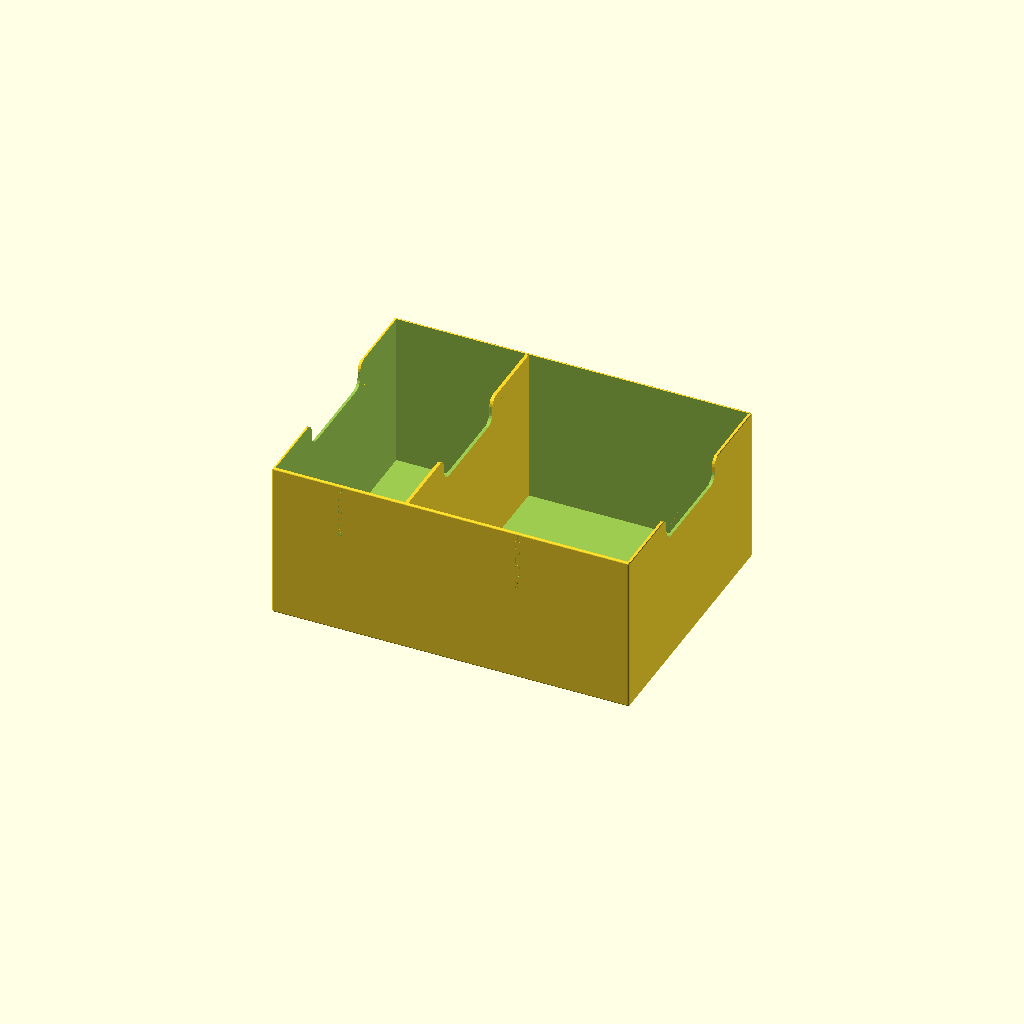
Cell 1: rendered with the file's own defaults.
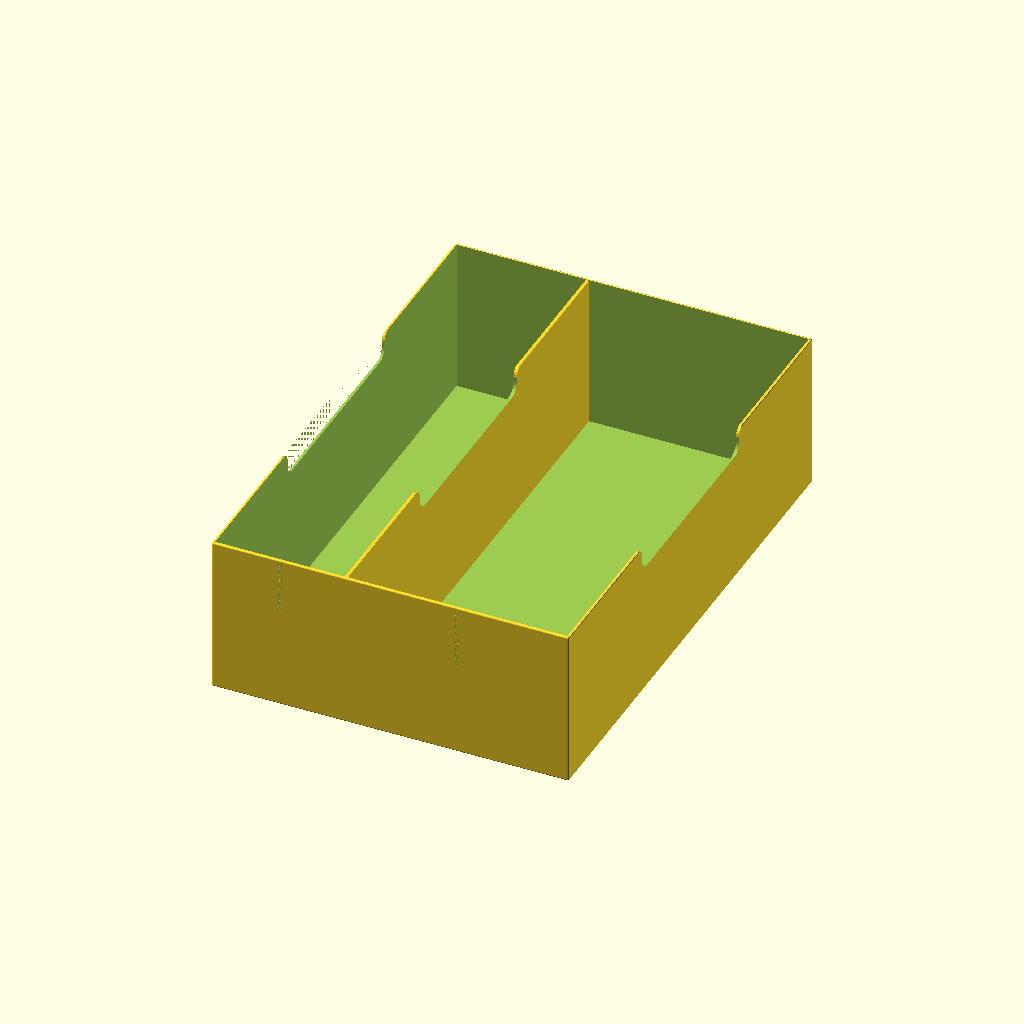
Cell 2 — CardWidth set to 320, the other parameters unchanged.
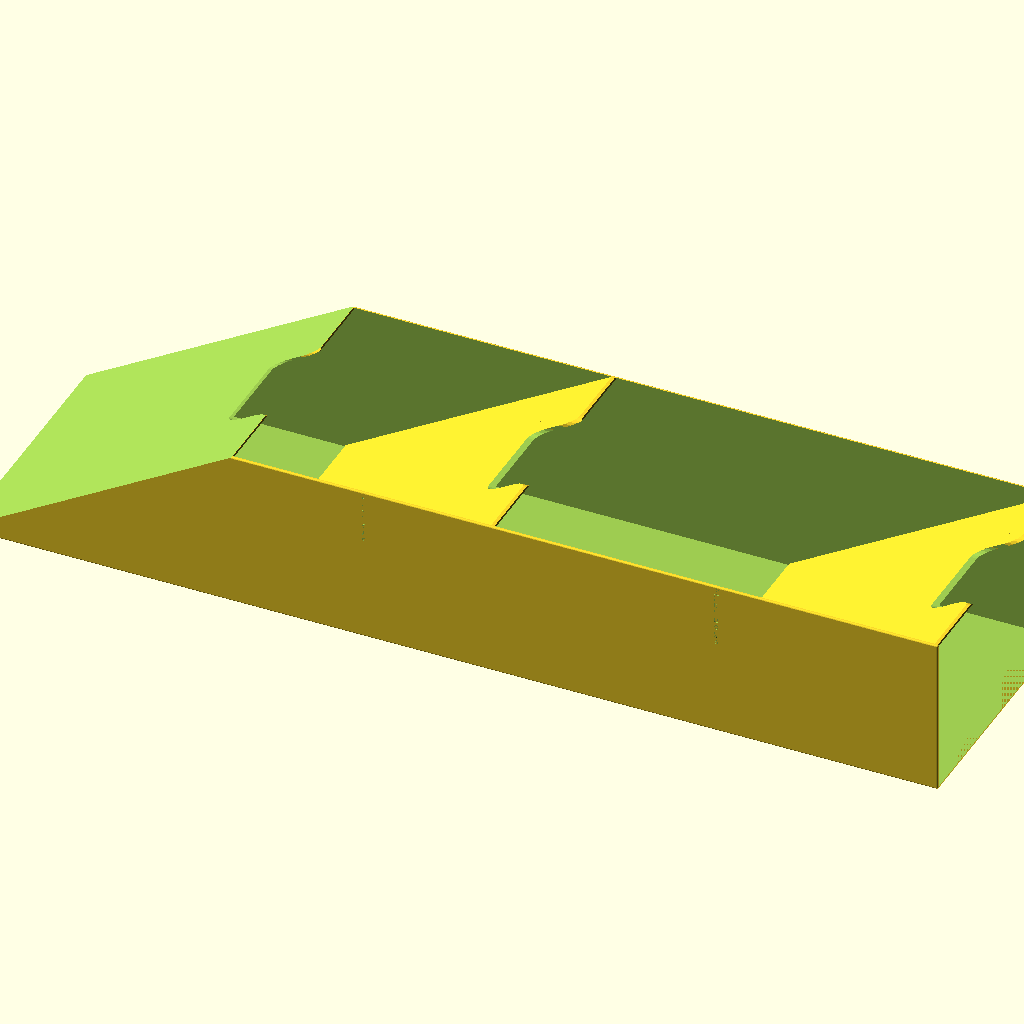
Cell 3 — CardHeight set to 192, the other parameters unchanged.
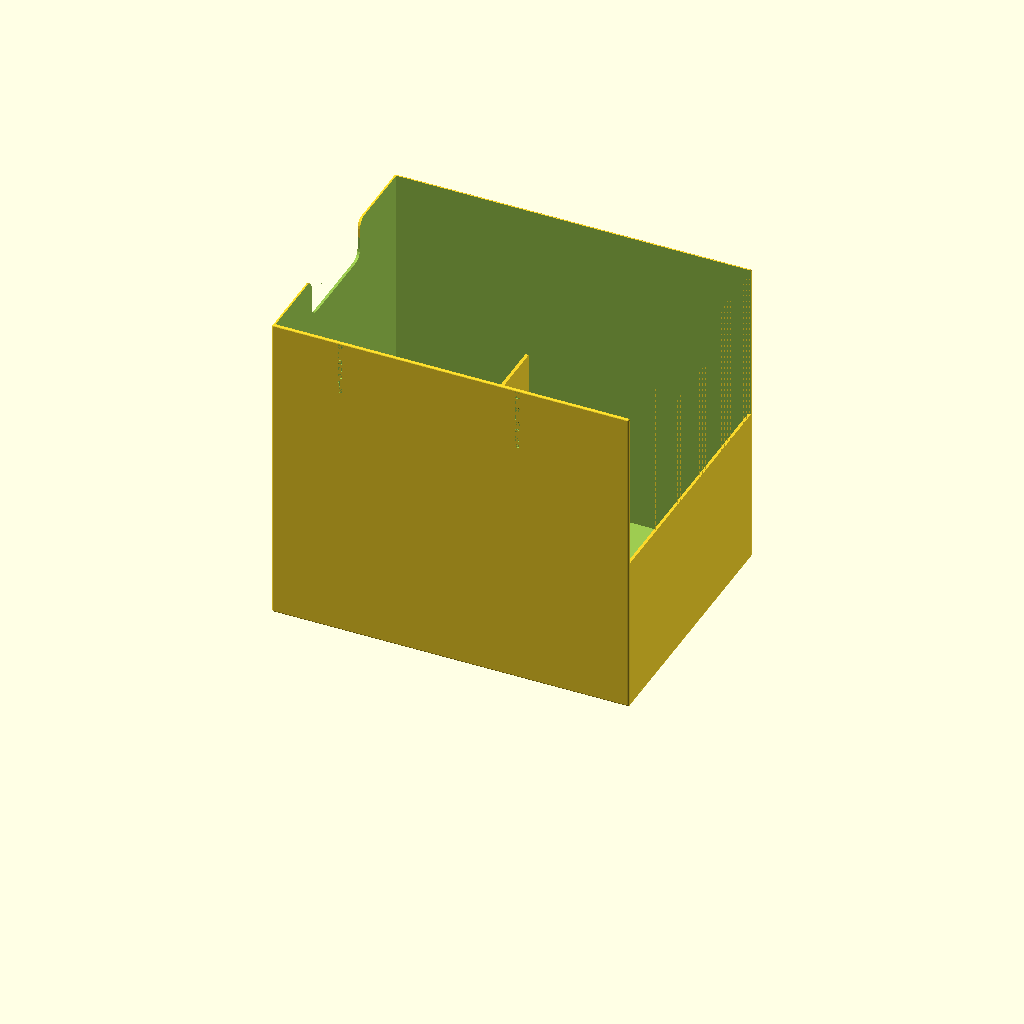
Cell 4: the same model with BoxHeight = 196.
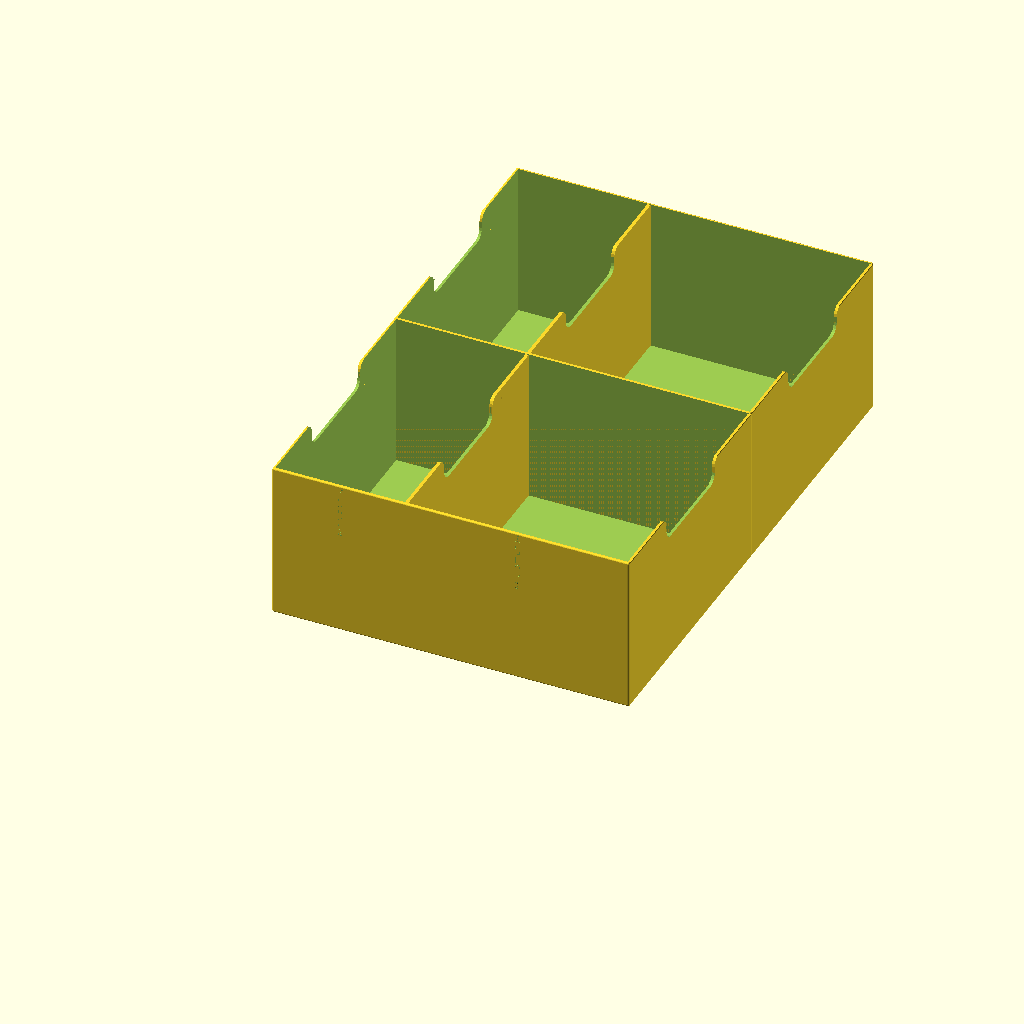
Cell 5 — Rows set to 2, the other parameters unchanged.
One fixed orthographic camera (rotation 55°, 0°, 25°; colour scheme Cornfield) for every cell.
Source of the model, Cosmic Encounter/ZiplockedComponentsTray.scad:
// Width of a single card
CardWidth = 160;    

// Height of a single card
CardHeight = 96;  

// Box Height
BoxHeight = 98; 

// Size of each Card slot
Slots = [80, 136];

// Number of rows of cards
Rows = 1;

// Slant the front of the box 
SlantFront = true;

// Labels for each card slot  (only recommended when Rows=1)
Labels = ["Planets", "Ziplocks"];

// Size of botton cutout, % of width
Removal = 0;
AccessDepth = 0.1;

// Wall Thickness
gWT = 1.6;

// Roundness
$fn = 20;

function SumList(list, start, end) = (start == end) ? list[start] : list[start] + SumList(list, start+1, end);

module RCube(x,y,z,ipR=4) {
    translate([-x/2,-y/2,0]) hull(){
      translate([ipR,ipR,ipR]) sphere(ipR);
      translate([x-ipR,ipR,ipR]) sphere(ipR);
      translate([ipR,y-ipR,ipR]) sphere(ipR);
      translate([x-ipR,y-ipR,ipR]) sphere(ipR);
      translate([ipR,ipR,z-ipR]) sphere(ipR);
      translate([x-ipR,ipR,z-ipR]) sphere(ipR);
      translate([ipR,y-ipR,z-ipR]) sphere(ipR);
      translate([x-ipR,y-ipR,z-ipR]) sphere(ipR);
      }  
} 



Angle = (((BoxHeight-gWT)/CardHeight) < 1) ? acos((BoxHeight-gWT)/CardHeight) : 0;
  
//Wall space for tilted wall
gWS =  gWT / cos(Angle);
BoxWidth = CardWidth + 2*gWT;

SlotsAdj = [for (i = [0:len(Slots)-1]) Slots[i]/cos(Angle)];
ExtraLength = CardHeight * sin(Angle);
BoxLength = SumList(SlotsAdj,0,len(SlotsAdj)-1) + ExtraLength + (len(Slots)-1) * gWS+ 2*gWT;
RailPlace = [for (i = [0:len(Slots)-1]) gWT-BoxLength/2+SumList(SlotsAdj,0,i)+gWS*i ];
LabelPlace = [for (i = [0:len(Slots)-1])  (i == 0) ? ((-BoxLength/2)+RailPlace[0])/2 + ExtraLength : (RailPlace[i-1] + RailPlace[i])/2 + ExtraLength];
    


// final dimensions 
echo(BoxLength,BoxWidth, Angle);

//  Main Box
module Box() {
   intersection() 
   {
     RCube(BoxLength,BoxWidth,BoxHeight, 1);  
     difference() 
     {  
        union() 
        { 
           difference() 
           {    
              RCube(BoxLength,BoxWidth,BoxHeight, 1);
                   
              // Hallow out the box  
              translate([gWT/2,0,BoxHeight/2+gWT]) cube([BoxLength-gWT,BoxWidth-2*gWT,BoxHeight], center=true);
                   
              // Add the names to both sides
              for(x=[0:len(Slots)-1]) {      
                    translate ([LabelPlace[x],-BoxWidth/2+0.4,BoxHeight-gWT])rotate([90,0,0]) linear_extrude(0.4) text(Labels[x], size = 4, spacing = 0.9, direction = "ttb",  font="Helvetica:style=Bold");
                    translate ([LabelPlace[x],BoxWidth/2-0.4,BoxHeight-gWT])rotate([90,0,180]) linear_extrude(5) text(Labels[x], size = 4, spacing = 0.9, direction = "ttb",  font="Helvetica:style=Bold");
                 }  // end For
           }  // shell of box
              
           // add the dividers  
           for(x=[0:len(Slots)-1]) {  
              translate([RailPlace[x]-0.2,0,gWT-CardHeight/2])  translate([1,0,CardHeight/2]) rotate([0,Angle,0]) translate([0,0,CardHeight/2]) cube([2, CardWidth, CardHeight],center=true);
           }
               
           // Add new front if configured
           if (SlantFront)
           {
               translate([-BoxLength/2,0,gWT]) rotate([0,Angle,0]) translate([0,0,CardHeight/2]) cube([2, CardWidth, CardHeight],center=true);        
           } 
        } // End the union after here is substraction
              
        // create gap at top to access the cards
        AccessWidth = CardWidth * 0.4;
        hull(){
            translate([0,-AccessWidth/2+6,BoxHeight+10]) rotate([0,90,0])cylinder(r=6,h=BoxLength,center=true);;
            translate([0,AccessWidth/2-6,BoxHeight+10]) rotate([0,90,0])cylinder(r=6,h=BoxLength,center=true);;
            translate([0,-AccessWidth/2+6,BoxHeight*(1-AccessDepth)])rotate([0,90,0])cylinder(r=6,h=BoxLength,center=true);;
            translate([0,AccessWidth/2-6,BoxHeight*(1-AccessDepth)])rotate([0,90,0])cylinder(r=6,h=BoxLength,center=true);;
        } // hull
         
            translate([0,-AccessWidth/2-6,BoxHeight-6])difference(){
               cube([BoxLength,12.1,12.1], center = true);
               rotate([0,90,0])cylinder(r=6,h=BoxLength,center=true);
                translate([0,-6,0])cube([BoxLength,12,12], center = true);
                translate([0,0,-6])cube([BoxLength,12,12], center = true);
            }
           translate([0,+AccessWidth/2+6,BoxHeight-6]) difference(){
               cube([BoxLength,12.1,12.1], center = true);
               rotate([0,90,0])cylinder(r=6,h=BoxLength,center=true);
                translate([0,6,0])cube([BoxLength,12,12], center = true);
                translate([0,0,-6])cube([BoxLength,12,12], center = true);
            }
//           rotate([0,90,0]) triangle(6, 6, BoxLength+10, center = true);
            
        
        

        // Remove some from the bottem to reduce plastic
        hull() {
            translate([BoxLength/2-(BoxWidth*Removal/2)-15,0,0]) sphere(r=(BoxWidth*Removal)/2);
            translate([-BoxLength/2+(BoxWidth*Removal/2)+15,0,0]) sphere (r=(BoxWidth*Removal)/2);
        }
           
        // If we have the slanted front remove part of the box
        if (SlantFront)
        {
           hull() { 
             translate([-BoxLength/2-200,0,gWT]) rotate([0,Angle,0]) translate([0,0,CardHeight/2]) cube([2, CardWidth+10, CardHeight+2*gWT],center=true);
             translate([-BoxLength/2-2,0,gWT]) rotate([0,Angle,0]) translate([0,0,CardHeight/2]) cube([2, CardWidth+10, CardHeight+2*gWT],center=true);
              }
        } // end slant
      } // end diff
   }  // Instersection
}

for(i=[0:Rows-1]) { translate([0,i * (BoxWidth-gWT),0]) Box(); }
Customizer parameters (derived from the source; name, type, default, range or options):
CardWidth: number, default 160
CardHeight: number, default 96
BoxHeight: number, default 98
Slots: vector, default [80, 136]
Rows: number, default 1
SlantFront: bool, default true
Removal: number, default 0
AccessDepth: number, default 0.1
gWT: number, default 1.6
